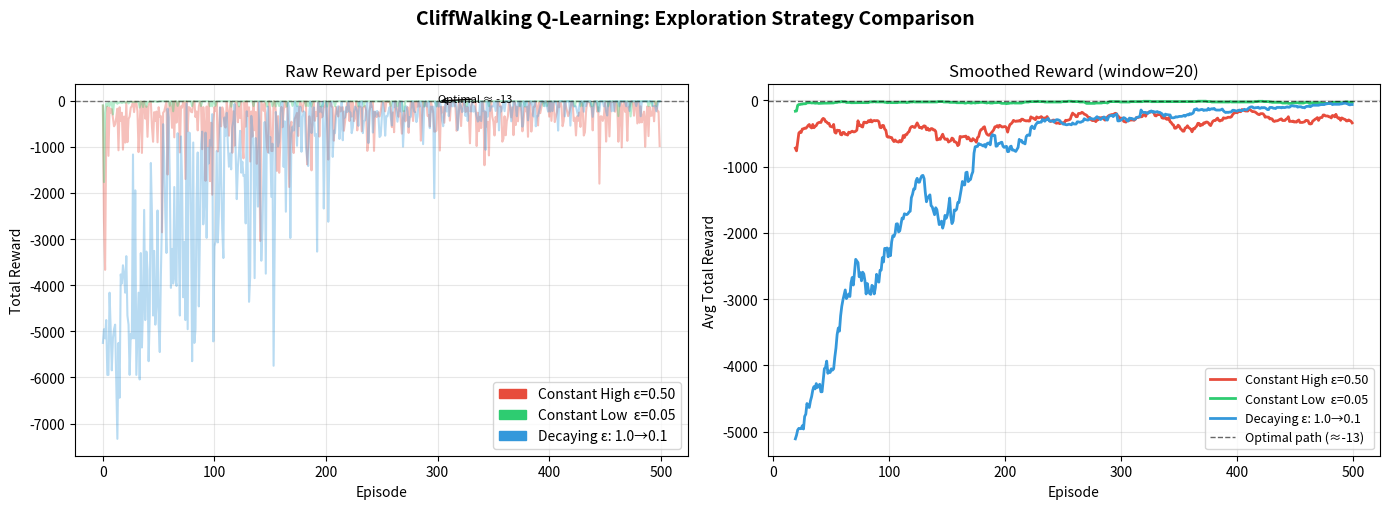

Write the Python code that produced this figure. (Note: this script raises an exception after producing the figure.)
"""
Task 2: Epsilon-Decay Challenge
Q-Learning on CliffWalking-v0

This script implements tabular Q-learning with three exploration strategies:
  1. Constant High Epsilon  (epsilon = 0.5)
  2. Constant Low Epsilon   (epsilon = 0.05)
  3. Decaying Epsilon       (1.0 → 0.1, linear decay)

The CliffWalking environment is implemented from scratch following the
standard Gymnasium CliffWalking-v0 specification, so no external RL
library is required.  If you have Gymnasium installed, you can swap in:
    import gymnasium as gym
    env = gym.make("CliffWalking-v0")
and the rest of the code works unchanged.
"""

import numpy as np
import matplotlib.pyplot as plt
import matplotlib.patches as mpatches

# ─────────────────────────────────────────────────────────────────────────────
# Self-contained CliffWalking Environment  (matches Gymnasium CliffWalking-v0)
# ─────────────────────────────────────────────────────────────────────────────

class CliffWalkingEnv:
    """
    4×12 grid world.
    - Start:  bottom-left  (row=3, col=0)  → state 36
    - Goal:   bottom-right (row=3, col=11) → state 47
    - Cliff:  bottom row, col 1-10          → states 37-46
    Actions: 0=Up, 1=Right, 2=Down, 3=Left
    Step reward: -1 everywhere, -100 on cliff (episode resets to start).
    """
    ROWS, COLS = 4, 12

    def __init__(self):
        self.n_states  = self.ROWS * self.COLS   # 48
        self.n_actions = 4
        self._start    = 36
        self._goal     = 47
        self._cliff    = set(range(37, 47))
        self.state     = self._start

    # Encode/decode state ↔ (row, col)
    def _encode(self, row, col): return row * self.COLS + col
    def _decode(self, s):        return divmod(s, self.COLS)

    def reset(self):
        self.state = self._start
        return self.state

    def step(self, action):
        row, col = self._decode(self.state)
        # Move
        if   action == 0: row = max(row - 1, 0)               # Up
        elif action == 1: col = min(col + 1, self.COLS - 1)   # Right
        elif action == 2: row = min(row + 1, self.ROWS - 1)   # Down
        elif action == 3: col = max(col - 1, 0)               # Left

        next_state = self._encode(row, col)

        if next_state in self._cliff:
            reward = -100
            next_state = self._start      # reset to start
            terminated = False
        elif next_state == self._goal:
            reward = -1
            terminated = True
        else:
            reward = -1
            terminated = False

        self.state = next_state
        return next_state, reward, terminated


# ─────────────────────────────────────────────────────────────────────────────
# Q-Learning Agent
# ─────────────────────────────────────────────────────────────────────────────

def q_learning(env, n_episodes=500, alpha=0.5, gamma=0.99,
               epsilon_mode='constant_high', seed=42):
    """
    Train a Q-learning agent.

    Parameters
    ----------
    env          : environment instance
    n_episodes   : number of training episodes
    alpha        : learning rate
    gamma        : discount factor
    epsilon_mode : 'constant_high' | 'constant_low' | 'decaying'
    seed         : random seed for reproducibility

    Returns
    -------
    rewards_per_episode : list of total reward per episode
    Q                   : learned Q-table
    """
    np.random.seed(seed)
    Q = np.zeros((env.n_states, env.n_actions))
    rewards_per_episode = []

    # Epsilon schedule
    if epsilon_mode == 'constant_high':
        epsilons = [0.5] * n_episodes
    elif epsilon_mode == 'constant_low':
        epsilons = [0.05] * n_episodes
    else:  # decaying
        eps_start, eps_end = 1.0, 0.1
        epsilons = np.linspace(eps_start, eps_end, n_episodes).tolist()

    for episode in range(n_episodes):
        state = env.reset()
        total_reward = 0
        epsilon = epsilons[episode]

        for _ in range(500):   # cap steps per episode
            # Epsilon-greedy action selection
            if np.random.rand() < epsilon:
                action = np.random.randint(env.n_actions)
            else:
                action = np.argmax(Q[state])

            next_state, reward, done = env.step(action)
            total_reward += reward

            # Q-learning update (off-policy TD)
            td_target = reward + gamma * np.max(Q[next_state]) * (1 - done)
            Q[state, action] += alpha * (td_target - Q[state, action])

            state = next_state
            if done:
                break

        rewards_per_episode.append(total_reward)

    return rewards_per_episode, Q


# ─────────────────────────────────────────────────────────────────────────────
# Smoothing helper
# ─────────────────────────────────────────────────────────────────────────────

def smooth(data, window=20):
    """Simple moving average for cleaner plots."""
    kernel = np.ones(window) / window
    return np.convolve(data, kernel, mode='valid')


# ─────────────────────────────────────────────────────────────────────────────
# Main: Train all three agents
# ─────────────────────────────────────────────────────────────────────────────

N_EPISODES = 500
ALPHA      = 0.5
GAMMA      = 0.99

print("Training Agent 1: Constant High Epsilon (ε = 0.50)...")
env1 = CliffWalkingEnv()
rewards_high, Q_high = q_learning(env1, N_EPISODES, ALPHA, GAMMA,
                                   epsilon_mode='constant_high', seed=0)

print("Training Agent 2: Constant Low Epsilon  (ε = 0.05)...")
env2 = CliffWalkingEnv()
rewards_low, Q_low = q_learning(env2, N_EPISODES, ALPHA, GAMMA,
                                 epsilon_mode='constant_low',  seed=1)

print("Training Agent 3: Decaying Epsilon  (1.0 → 0.1 linear)...")
env3 = CliffWalkingEnv()
rewards_decay, Q_decay = q_learning(env3, N_EPISODES, ALPHA, GAMMA,
                                     epsilon_mode='decaying',      seed=2)

# ─────────────────────────────────────────────────────────────────────────────
# Plot
# ─────────────────────────────────────────────────────────────────────────────

WINDOW = 20
fig, axes = plt.subplots(1, 2, figsize=(14, 5))
fig.suptitle("CliffWalking Q-Learning: Exploration Strategy Comparison",
             fontsize=14, fontweight='bold', y=1.01)

colors_map = {
    'high':  ('#e74c3c', 'Constant High ε=0.50'),
    'low':   ('#2ecc71', 'Constant Low  ε=0.05'),
    'decay': ('#3498db', 'Decaying ε: 1.0→0.1'),
}

# ── Left: Raw rewards ────────────────────────────────────────────────────────
ax = axes[0]
ax.plot(rewards_high,  alpha=0.35, color=colors_map['high'][0])
ax.plot(rewards_low,   alpha=0.35, color=colors_map['low'][0])
ax.plot(rewards_decay, alpha=0.35, color=colors_map['decay'][0])
ax.set_title("Raw Reward per Episode")
ax.set_xlabel("Episode")
ax.set_ylabel("Total Reward")
ax.legend([
    mpatches.Patch(color=colors_map['high'][0],  label=colors_map['high'][1]),
    mpatches.Patch(color=colors_map['low'][0],   label=colors_map['low'][1]),
    mpatches.Patch(color=colors_map['decay'][0], label=colors_map['decay'][1]),
], handles=[
    mpatches.Patch(color=colors_map['high'][0],  label=colors_map['high'][1]),
    mpatches.Patch(color=colors_map['low'][0],   label=colors_map['low'][1]),
    mpatches.Patch(color=colors_map['decay'][0], label=colors_map['decay'][1]),
])
ax.grid(True, alpha=0.3)
ax.axhline(y=-13, color='black', linestyle='--', linewidth=1, alpha=0.5,
           label='Optimal path reward (≈-13)')
ax.annotate('Optimal ≈ -13', xy=(N_EPISODES*0.6, -13), xytext=(N_EPISODES*0.6, -30),
            arrowprops=dict(arrowstyle='->', color='black'), fontsize=8)

# ── Right: Smoothed rewards ──────────────────────────────────────────────────
ax2 = axes[1]
s_high  = smooth(rewards_high,  WINDOW)
s_low   = smooth(rewards_low,   WINDOW)
s_decay = smooth(rewards_decay, WINDOW)
xs = range(WINDOW - 1, N_EPISODES)

ax2.plot(xs, s_high,  color=colors_map['high'][0],  linewidth=2,
         label=colors_map['high'][1])
ax2.plot(xs, s_low,   color=colors_map['low'][0],   linewidth=2,
         label=colors_map['low'][1])
ax2.plot(xs, s_decay, color=colors_map['decay'][0], linewidth=2,
         label=colors_map['decay'][1])
ax2.axhline(y=-13, color='black', linestyle='--', linewidth=1, alpha=0.6,
            label='Optimal path (≈-13)')
ax2.set_title(f"Smoothed Reward (window={WINDOW})")
ax2.set_xlabel("Episode")
ax2.set_ylabel("Avg Total Reward")
ax2.legend(fontsize=9)
ax2.grid(True, alpha=0.3)

plt.tight_layout()
plot_path = "/home/claude/assignment/[YourName]-[YourRoll]/reward_comparison.png"
plt.savefig(plot_path, dpi=150, bbox_inches='tight')
plt.close()
print(f"\nPlot saved to: {plot_path}")

# ─────────────────────────────────────────────────────────────────────────────
# Final performance stats
# ─────────────────────────────────────────────────────────────────────────────

last_n = 50
print("\n" + "="*60)
print(f"Average reward over last {last_n} episodes:")
print(f"  Constant High ε=0.50 : {np.mean(rewards_high[-last_n]):.2f}")
print(f"  Constant Low  ε=0.05 : {np.mean(rewards_low[-last_n]):.2f}")
print(f"  Decaying ε (1.0→0.1) : {np.mean(rewards_decay[-last_n]):.2f}")
print("="*60)
print("\nDone! See reward_comparison.png for the plot.")
